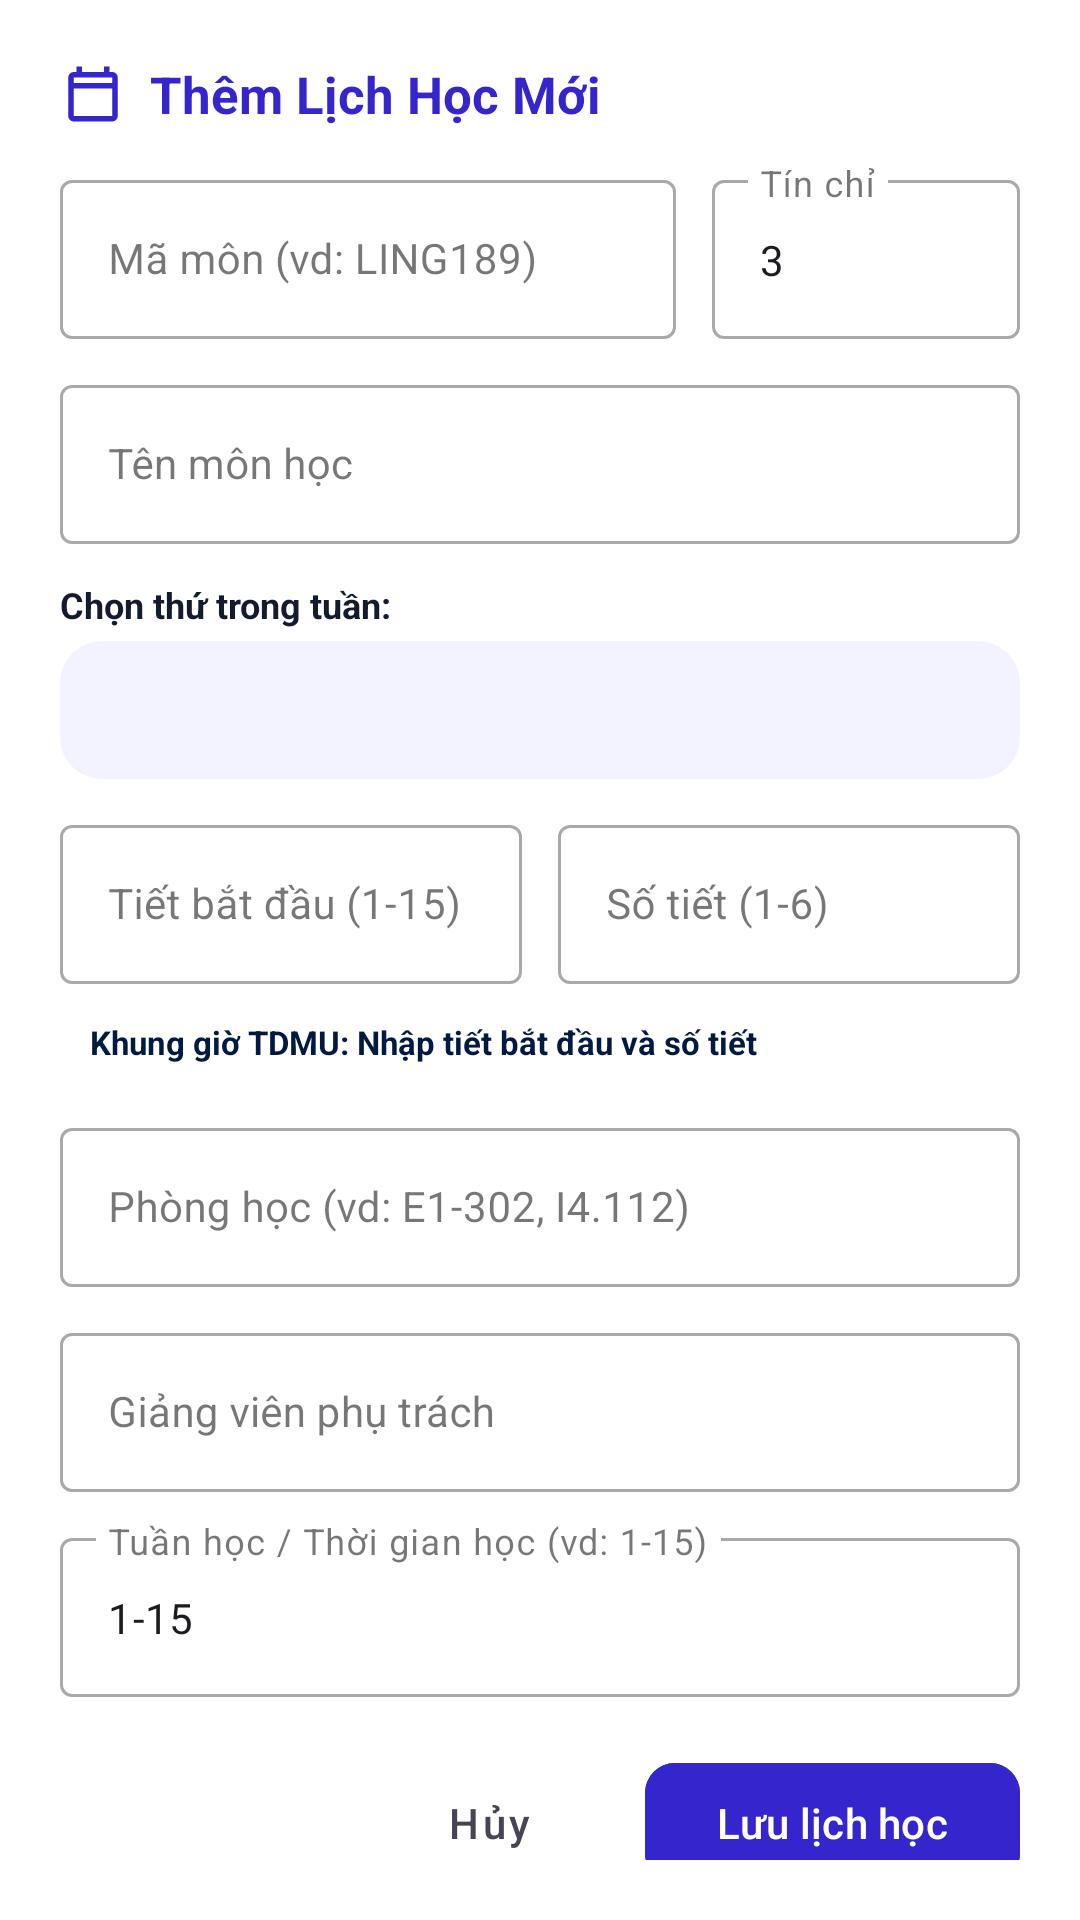

This screen was rendered from an Android layout file. Write that file and the resources it references.
<!-- AndroidManifest.xml: application theme Theme.Schedule_TDMU -->
<!-- res/layout/dialog_add_edit_schedule.xml -->
<?xml version="1.0" encoding="utf-8"?>
<ScrollView xmlns:android="http://schemas.android.com/apk/res/android"
    xmlns:app="http://schemas.android.com/apk/res-auto"
    android:layout_width="match_parent"
    android:layout_height="wrap_content"
    android:background="@color/surface_container_lowest"
    android:padding="20dp">

    <LinearLayout
        android:layout_width="match_parent"
        android:layout_height="wrap_content"
        android:orientation="vertical">

        <LinearLayout
            android:layout_width="match_parent"
            android:layout_height="wrap_content"
            android:gravity="center_vertical"
            android:orientation="horizontal">

            <ImageView
                android:layout_width="22dp"
                android:layout_height="22dp"
                android:src="@drawable/ic_calendar_today"
                app:tint="@color/primary" />

            <TextView
                android:id="@+id/tv_dialog_title"
                android:layout_width="wrap_content"
                android:layout_height="wrap_content"
                android:layout_marginStart="8dp"
                android:text="Thêm Lịch Học Mới"
                android:textColor="@color/primary"
                android:textSize="17sp"
                android:textStyle="bold" />
        </LinearLayout>

        
        <LinearLayout
            android:layout_width="match_parent"
            android:layout_height="wrap_content"
            android:layout_marginTop="12dp"
            android:orientation="horizontal">

            <com.google.android.material.textfield.TextInputLayout
                style="@style/Widget.MaterialComponents.TextInputLayout.OutlinedBox"
                android:layout_width="0dp"
                android:layout_height="wrap_content"
                android:layout_marginEnd="6dp"
                android:layout_weight="2"
                android:hint="Mã môn (vd: LING189)">

                <com.google.android.material.textfield.TextInputEditText
                    android:id="@+id/et_ma_mon"
                    android:layout_width="match_parent"
                    android:layout_height="wrap_content"
                    android:inputType="textCapCharacters"
                    android:textSize="14sp" />
            </com.google.android.material.textfield.TextInputLayout>

            <com.google.android.material.textfield.TextInputLayout
                style="@style/Widget.MaterialComponents.TextInputLayout.OutlinedBox"
                android:layout_width="0dp"
                android:layout_height="wrap_content"
                android:layout_marginStart="6dp"
                android:layout_weight="1"
                android:hint="Tín chỉ">

                <com.google.android.material.textfield.TextInputEditText
                    android:id="@+id/et_so_tin_chi"
                    android:layout_width="match_parent"
                    android:layout_height="wrap_content"
                    android:inputType="number"
                    android:text="3"
                    android:textSize="14sp" />
            </com.google.android.material.textfield.TextInputLayout>
        </LinearLayout>

        
        <com.google.android.material.textfield.TextInputLayout
            style="@style/Widget.MaterialComponents.TextInputLayout.OutlinedBox"
            android:layout_width="match_parent"
            android:layout_height="wrap_content"
            android:layout_marginTop="10dp"
            android:hint="Tên môn học">

            <com.google.android.material.textfield.TextInputEditText
                android:id="@+id/et_ten_mon"
                android:layout_width="match_parent"
                android:layout_height="wrap_content"
                android:inputType="textCapWords"
                android:textSize="14sp" />
        </com.google.android.material.textfield.TextInputLayout>

        
        <TextView
            android:layout_width="wrap_content"
            android:layout_height="wrap_content"
            android:layout_marginTop="12dp"
            android:text="Chọn thứ trong tuần:"
            android:textColor="@color/text_primary"
            android:textSize="12sp"
            android:textStyle="bold" />

        <Spinner
            android:id="@+id/spinner_thu"
            android:layout_width="match_parent"
            android:layout_height="46dp"
            android:layout_marginTop="4dp"
            android:background="@drawable/bg_segmented_container"
            android:paddingHorizontal="10dp" />

        
        <LinearLayout
            android:layout_width="match_parent"
            android:layout_height="wrap_content"
            android:layout_marginTop="10dp"
            android:orientation="horizontal">

            <com.google.android.material.textfield.TextInputLayout
                style="@style/Widget.MaterialComponents.TextInputLayout.OutlinedBox"
                android:layout_width="0dp"
                android:layout_height="wrap_content"
                android:layout_marginEnd="6dp"
                android:layout_weight="1"
                android:hint="Tiết bắt đầu (1-15)">

                <com.google.android.material.textfield.TextInputEditText
                    android:id="@+id/et_tiet_bat_dau"
                    android:layout_width="match_parent"
                    android:layout_height="wrap_content"
                    android:inputType="number"
                    android:textSize="14sp" />
            </com.google.android.material.textfield.TextInputLayout>

            <com.google.android.material.textfield.TextInputLayout
                style="@style/Widget.MaterialComponents.TextInputLayout.OutlinedBox"
                android:layout_width="0dp"
                android:layout_height="wrap_content"
                android:layout_marginStart="6dp"
                android:layout_weight="1"
                android:hint="Số tiết (1-6)">

                <com.google.android.material.textfield.TextInputEditText
                    android:id="@+id/et_so_tiet"
                    android:layout_width="match_parent"
                    android:layout_height="wrap_content"
                    android:inputType="number"
                    android:textSize="14sp" />
            </com.google.android.material.textfield.TextInputLayout>
        </LinearLayout>

        
        <TextView
            android:id="@+id/tv_preview_time_range"
            android:layout_width="match_parent"
            android:layout_height="wrap_content"
            android:layout_marginTop="6dp"
            android:background="@drawable/bg_pill_secondary"
            android:paddingHorizontal="10dp"
            android:paddingVertical="6dp"
            android:text="Khung giờ TDMU: Nhập tiết bắt đầu và số tiết"
            android:textColor="@color/on_secondary_fixed"
            android:textSize="11sp"
            android:textStyle="bold" />

        
        <com.google.android.material.textfield.TextInputLayout
            style="@style/Widget.MaterialComponents.TextInputLayout.OutlinedBox"
            android:layout_width="match_parent"
            android:layout_height="wrap_content"
            android:layout_marginTop="10dp"
            android:hint="Phòng học (vd: E1-302, I4.112)">

            <com.google.android.material.textfield.TextInputEditText
                android:id="@+id/et_phong_hoc"
                android:layout_width="match_parent"
                android:layout_height="wrap_content"
                android:textSize="14sp" />
        </com.google.android.material.textfield.TextInputLayout>

        <com.google.android.material.textfield.TextInputLayout
            style="@style/Widget.MaterialComponents.TextInputLayout.OutlinedBox"
            android:layout_width="match_parent"
            android:layout_height="wrap_content"
            android:layout_marginTop="10dp"
            android:hint="Giảng viên phụ trách">

            <com.google.android.material.textfield.TextInputEditText
                android:id="@+id/et_giang_vien"
                android:layout_width="match_parent"
                android:layout_height="wrap_content"
                android:textSize="14sp" />
        </com.google.android.material.textfield.TextInputLayout>

        
        <com.google.android.material.textfield.TextInputLayout
            style="@style/Widget.MaterialComponents.TextInputLayout.OutlinedBox"
            android:layout_width="match_parent"
            android:layout_height="wrap_content"
            android:layout_marginTop="10dp"
            android:hint="Tuần học / Thời gian học (vd: 1-15)">

            <com.google.android.material.textfield.TextInputEditText
                android:id="@+id/et_tuan_hoc"
                android:layout_width="match_parent"
                android:layout_height="wrap_content"
                android:text="1-15"
                android:textSize="14sp" />
        </com.google.android.material.textfield.TextInputLayout>

        
        <LinearLayout
            android:layout_width="match_parent"
            android:layout_height="wrap_content"
            android:layout_marginTop="18dp"
            android:gravity="end"
            android:orientation="horizontal">

            <com.google.android.material.button.MaterialButton
                android:id="@+id/btn_cancel"
                style="@style/Widget.MaterialComponents.Button.TextButton"
                android:layout_width="wrap_content"
                android:layout_height="wrap_content"
                android:text="Hủy"
                android:textAllCaps="false"
                android:textColor="@color/text_secondary" />

            <com.google.android.material.button.MaterialButton
                android:id="@+id/btn_save"
                android:layout_width="wrap_content"
                android:layout_height="wrap_content"
                android:layout_marginStart="8dp"
                android:backgroundTint="@color/primary"
                android:text="Lưu lịch học"
                android:textAllCaps="false"
                android:textColor="@color/white"
                app:cornerRadius="10dp" />
        </LinearLayout>

    </LinearLayout>
</ScrollView>
<!-- resources referenced by this layout -->
<resources>
  <color name="on_secondary_fixed">#001A42</color>
  <color name="primary">#3525CD</color>
  <color name="surface_container_lowest">#FFFFFF</color>
  <color name="text_primary">#131B2E</color>
  <color name="text_secondary">#464555</color>
  <color name="white">#FFFFFFFF</color>
  <!-- drawable bg_segmented_container (drawable) -->
  <?xml version="1.0" encoding="utf-8"?>
  <shape xmlns:android="http://schemas.android.com/apk/res/android"
      android:shape="rectangle">
      <solid android:color="@color/surface_container_low" />
      <corners android:radius="14dp" />
  </shape>
  <!-- drawable ic_calendar_today (drawable) -->
  <?xml version="1.0" encoding="utf-8"?>
  <vector xmlns:android="http://schemas.android.com/apk/res/android"
      android:width="24dp"
      android:height="24dp"
      android:viewportWidth="960"
      android:viewportHeight="960">
      <group android:translateX="0" android:translateY="960">
          <path android:fillColor="#FF000000" android:pathData="M200-80q-33 0-56.5-23.5T120-160v-560q0-33 23.5-56.5T200-800h40v-80h80v80h320v-80h80v80h40q33 0 56.5 23.5T840-720v560q0 33-23.5 56.5T760-80H200Zm0-80h560v-400H200v400Zm0-480h560v-80H200v80Zm0 0v-80 80Z" />
      </group>
  </vector>
  <style name="Theme.Schedule_TDMU" parent="Base.Theme.Schedule_TDMU" />
  <color name="surface_container_low">#F2F3FF</color>
  <style name="Base.Theme.Schedule_TDMU" parent="Theme.Material3.Light.NoActionBar">
          <item name="colorPrimary">@color/primary</item>
          <item name="colorPrimaryContainer">@color/primary_container</item>
          <item name="colorSecondary">@color/secondary</item>
          <item name="colorTertiary">@color/tertiary</item>
          <item name="colorError">@color/error</item>
          <item name="android:statusBarColor">@color/surface_container_lowest</item>
          <item name="android:windowLightStatusBar" tools:targetApi="m">true</item>
          <item name="android:windowBackground">@color/background</item>
      </style>
  <color name="primary_container">#4F46E5</color>
  <color name="secondary">#0058BE</color>
  <color name="tertiary">#005338</color>
  <color name="error">#BA1A1A</color>
  <color name="background">#FAF8FF</color>
</resources>
